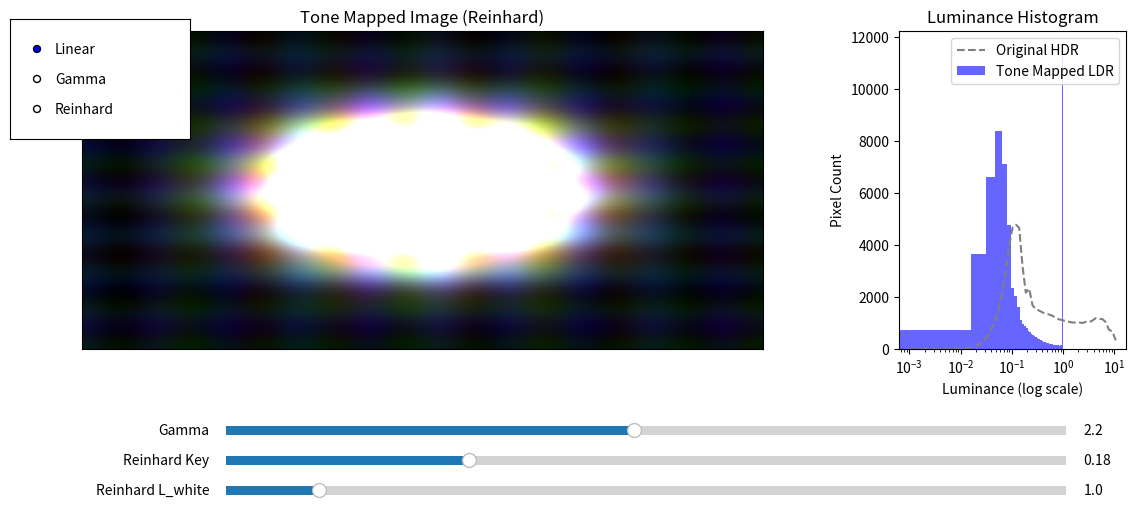

The script that saved this image:
import numpy as np
import matplotlib.pyplot as plt
from matplotlib.widgets import Slider, RadioButtons
from PIL import Image


def generate_complex_hdr_scene(width=256, height=256):
    x = np.linspace(-1.5, 1.5, width)
    y = np.linspace(-1.5, 1.5, height)
    X, Y = np.meshgrid(x, y)

    light_source = np.exp(-(X ** 2 + Y ** 2) / 0.3) * 10

    texture_R = (np.sin(X * 15) + np.cos(Y * 10) + 2) / 4 * 0.5
    texture_G = (np.cos(X * 12) + np.sin(Y * 18) + 2) / 4 * 0.7
    texture_B = (np.sin(X * 20) + np.cos(Y * 15) + 2) / 4 * 0.9

    hdr_R = light_source * (1.0 + texture_R * 0.5) + texture_R * 0.2
    hdr_G = light_source * (0.8 + texture_G * 0.7) + texture_G * 0.3
    hdr_B = light_source * (0.6 + texture_B * 0.9) + texture_B * 0.4

    hdr_R = np.clip(hdr_R, 0.001, 30)
    hdr_G = np.clip(hdr_G, 0.001, 30)
    hdr_B = np.clip(hdr_B, 0.001, 30)

    hdr_data = np.stack([hdr_R, hdr_G, hdr_B], axis=-1)

    return hdr_data


def calculate_luminance(rgb_image):
    return 0.2126 * rgb_image[..., 0] + 0.7152 * rgb_image[..., 1] + 0.0722 * rgb_image[..., 2]


def linear_tone_mapping(img, display_max_luminance=1.0):
    luminance = calculate_luminance(img)
    max_lum = np.max(luminance)

    if max_lum == 0:
        return np.zeros_like(img)

    return np.clip(img / max_lum * display_max_luminance, 0, 1)


def gamma_correction(img, gamma=2.2):
    normalized_img = img / np.max(img) if np.max(img) > 0 else np.zeros_like(img)
    return np.power(normalized_img, 1 / gamma)


def reinhard_tone_mapping(img, key=0.18, L_white=1.0):
    luminance = calculate_luminance(img)

    L_avg = np.exp(np.mean(np.log(luminance + 1e-6)))

    scaled_luminance = (luminance * key) / L_avg

    tone_mapped_luminance = scaled_luminance * (1 + scaled_luminance / (L_white ** 2)) / (1 + scaled_luminance)

    color_ratio = np.divide(img, luminance[..., np.newaxis], out=np.zeros_like(img),
                            where=luminance[..., np.newaxis] != 0)

    tone_mapped_img = color_ratio * tone_mapped_luminance[..., np.newaxis]

    return np.clip(tone_mapped_img, 0, 1)


hdr_image_rgb = generate_complex_hdr_scene()

current_tone_mapper = 'Reinhard'
initial_gamma = 2.2
initial_reinhard_key = 0.18
initial_reinhard_lwhite = 1.0

fig, (ax_img, ax_hist) = plt.subplots(1, 2, figsize=(12, 6), gridspec_kw={'width_ratios': [3, 1]})
plt.subplots_adjust(left=0.08, bottom=0.35, right=0.95, wspace=0.3)

tone_mapped_img = reinhard_tone_mapping(hdr_image_rgb, initial_reinhard_key, initial_reinhard_lwhite)
img_display = ax_img.imshow(tone_mapped_img, aspect='auto')
ax_img.set_title(f'Tone Mapped Image ({current_tone_mapper})')
ax_img.set_xticks([])
ax_img.set_yticks([])

hdr_luminance = calculate_luminance(hdr_image_rgb)
hist_bins = np.linspace(0, 1, 64)
hdr_hist_bins = np.logspace(-3, np.log10(np.max(hdr_luminance)), 64)
hist_alpha = 0.6

ax_hist.set_xscale('log')
ax_hist.set_title('Luminance Histogram')
ax_hist.set_xlabel('Luminance (log scale)')
ax_hist.set_ylabel('Pixel Count')
hdr_hist_values, _ = np.histogram(hdr_luminance.flatten(), bins=hdr_hist_bins)
hdr_hist_plot = ax_hist.plot(hdr_hist_bins[:-1], hdr_hist_values, color='gray', linestyle='--', label='Original HDR')

ldr_luminance_initial = calculate_luminance(tone_mapped_img)
ldr_hist_plot = ax_hist.hist(ldr_luminance_initial.flatten(), bins=hist_bins, color='blue', alpha=hist_alpha,
                             label='Tone Mapped LDR')
ax_hist.legend()
ax_hist.set_ylim(bottom=0)

rax = plt.axes([0.02, 0.7, 0.15, 0.2])
radio = RadioButtons(rax, ('Linear', 'Gamma', 'Reinhard'))

ax_gamma = plt.axes([0.2, 0.2, 0.7, 0.03])
gamma_slider = Slider(ax_gamma, 'Gamma', 0.5, 4.0, valinit=initial_gamma, valstep=0.1)

ax_reinhard_key = plt.axes([0.2, 0.15, 0.7, 0.03])
reinhard_key_slider = Slider(ax_reinhard_key, 'Reinhard Key', 0.05, 0.5, valinit=initial_reinhard_key, valstep=0.01)

ax_reinhard_lwhite = plt.axes([0.2, 0.1, 0.7, 0.03])
reinhard_lwhite_slider = Slider(ax_reinhard_lwhite, 'Reinhard L_white', 0.5, 5.0, valinit=initial_reinhard_lwhite,
                                valstep=0.1)

# Set initial slider active states based on current_tone_mapper
gamma_slider.set_active(current_tone_mapper == 'Gamma')
reinhard_key_slider.set_active(current_tone_mapper == 'Reinhard')
reinhard_lwhite_slider.set_active(current_tone_mapper == 'Reinhard')


def update_image(val=None):
    global current_tone_mapper

    if current_tone_mapper == 'Linear':
        new_image = linear_tone_mapping(hdr_image_rgb)
    elif current_tone_mapper == 'Gamma':
        new_image = gamma_correction(hdr_image_rgb, gamma_slider.val)
    elif current_tone_mapper == 'Reinhard':
        new_image = reinhard_tone_mapping(hdr_image_rgb, reinhard_key_slider.val, reinhard_lwhite_slider.val)

    img_display.set_data(new_image)
    ax_img.set_title(f'Tone Mapped Image ({current_tone_mapper})')

    ldr_luminance = calculate_luminance(new_image)
    ax_hist.clear()
    ax_hist.set_xscale('log')
    ax_hist.set_title('Luminance Histogram')
    ax_hist.set_xlabel('Luminance (log scale)')
    ax_hist.set_ylabel('Pixel Count')
    ax_hist.plot(hdr_hist_bins[:-1], hdr_hist_values, color='gray', linestyle='--', label='Original HDR')
    ax_hist.hist(ldr_luminance.flatten(), bins=hist_bins, color='blue', alpha=hist_alpha, label='Tone Mapped LDR')
    ax_hist.legend()
    ax_hist.set_ylim(bottom=0)

    fig.canvas.draw_idle()


def tone_mapper_selection(label):
    global current_tone_mapper
    current_tone_mapper = label

    # Correctly set active state for all sliders
    gamma_slider.set_active(label == 'Gamma')
    reinhard_key_slider.set_active(label == 'Reinhard')
    reinhard_lwhite_slider.set_active(label == 'Reinhard')

    update_image()


radio.on_clicked(tone_mapper_selection)
gamma_slider.on_changed(update_image)
reinhard_key_slider.on_changed(update_image)
reinhard_lwhite_slider.on_changed(update_image)

update_image()

plt.show()
